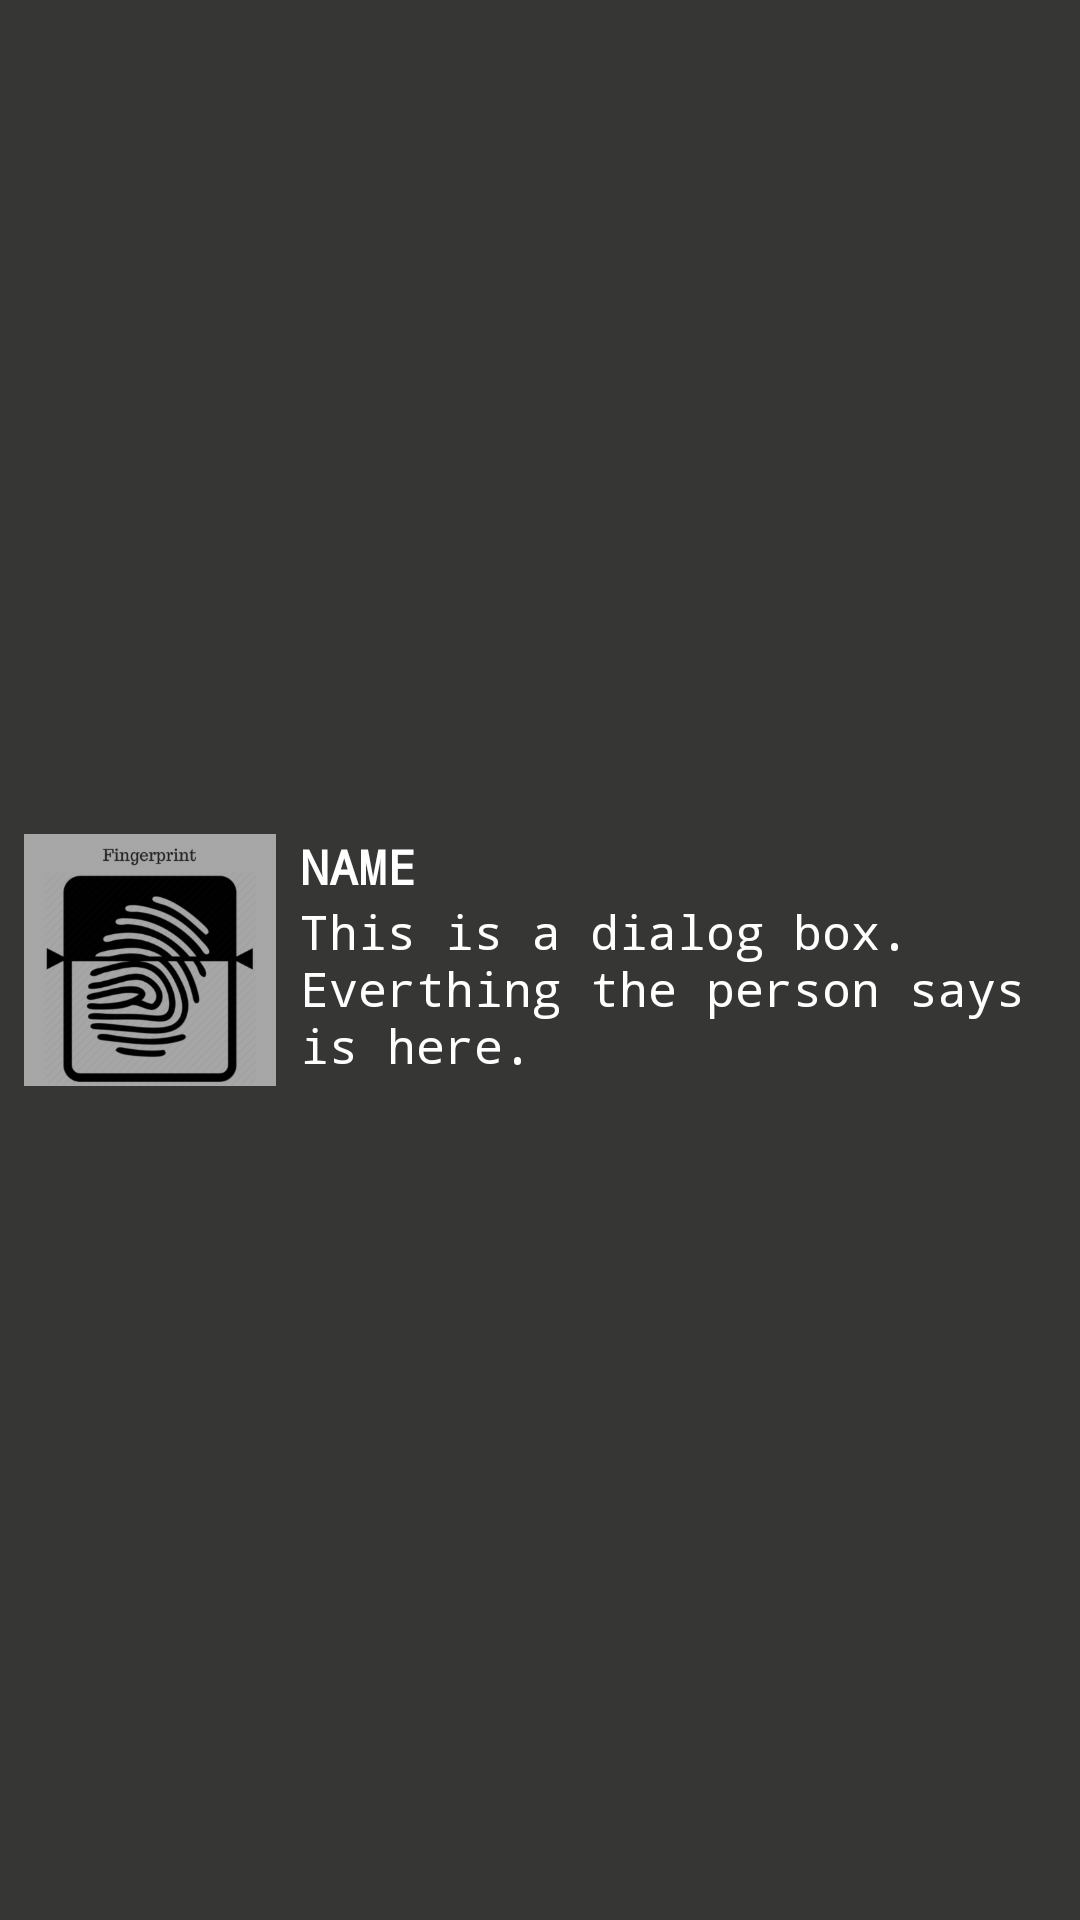

Layout XML and referenced resources for this Android screen:
<!-- AndroidManifest.xml: application theme AppTheme -->
<!-- res/layout/dialog_list_item.xml -->
<?xml version="1.0" encoding="utf-8"?>
<RelativeLayout xmlns:android="http://schemas.android.com/apk/res/android"
    android:layout_width="wrap_content"
    android:layout_height="wrap_content"
    android:layout_marginTop="16dp"
    android:background="@color/grey">

    <ImageView
        android:id="@+id/face_iv"
        android:layout_width="100dp"
        android:layout_height="100dp"
        android:padding="8dp"
        android:src="@drawable/fingerprint" />

    <TextView
        android:id="@+id/name_tv"
        android:layout_width="wrap_content"
        android:layout_height="wrap_content"
        android:layout_alignTop="@+id/face_iv"
        android:layout_toEndOf="@+id/face_iv"
        android:layout_toRightOf="@+id/face_iv"
        android:paddingTop="8dp"
        android:text="@string/name_dialog"
        android:textAllCaps="true"
        android:textColor="@color/white"
        android:textSize="16sp"
        android:textStyle="bold" />

    <TextView
        android:id="@+id/dialog_tv"
        android:layout_width="wrap_content"
        android:layout_height="wrap_content"
        android:layout_below="@+id/name_tv"
        android:layout_toEndOf="@+id/face_iv"
        android:layout_toRightOf="@+id/face_iv"
        android:gravity="left"
        android:text="@string/text_dialog"
        android:textAlignment="gravity"
        android:layout_marginBottom="8dp"
        android:textColor="@color/white"
        android:textSize="16sp"
        android:textStyle="normal" />

</RelativeLayout>
<!-- resources referenced by this layout -->
<resources>
  <color name="grey">#363635</color>
  <color name="white">#FFFFFF</color>
  <!-- drawable fingerprint: png bitmap (drawable-hdpi, 19156 bytes) -->
  <string name="name_dialog">Name</string>
  <string name="text_dialog" translatable="false">This is a dialog box. Everthing the person says is here.</string>
  <style name="AppTheme" parent="Theme.AppCompat.Light.NoActionBar">
          
          <item name="colorPrimary">@color/colorPrimary</item>
          <item name="colorPrimaryDark">@color/colorPrimaryDark</item>
          <item name="colorAccent">@color/colorAccent</item>
          <item name="colorControlNormal">#000000</item>
          <item name="colorControlActivated">#000000</item>
          <item name="colorControlHighlight">#000000</item>
          <item name="android:typeface">monospace</item>
          <item name="android:textColor">#000000</item>
          <item name="android:textStyle">bold</item>
          <item name="android:textSize">15sp</item>
          <item name="android:gravity">center</item>
      </style>
      item&gt;
  <color name="colorPrimary">#3F51B5</color>
  <color name="colorPrimaryDark">#303F9F</color>
  <color name="colorAccent">#FF4081</color>
</resources>
